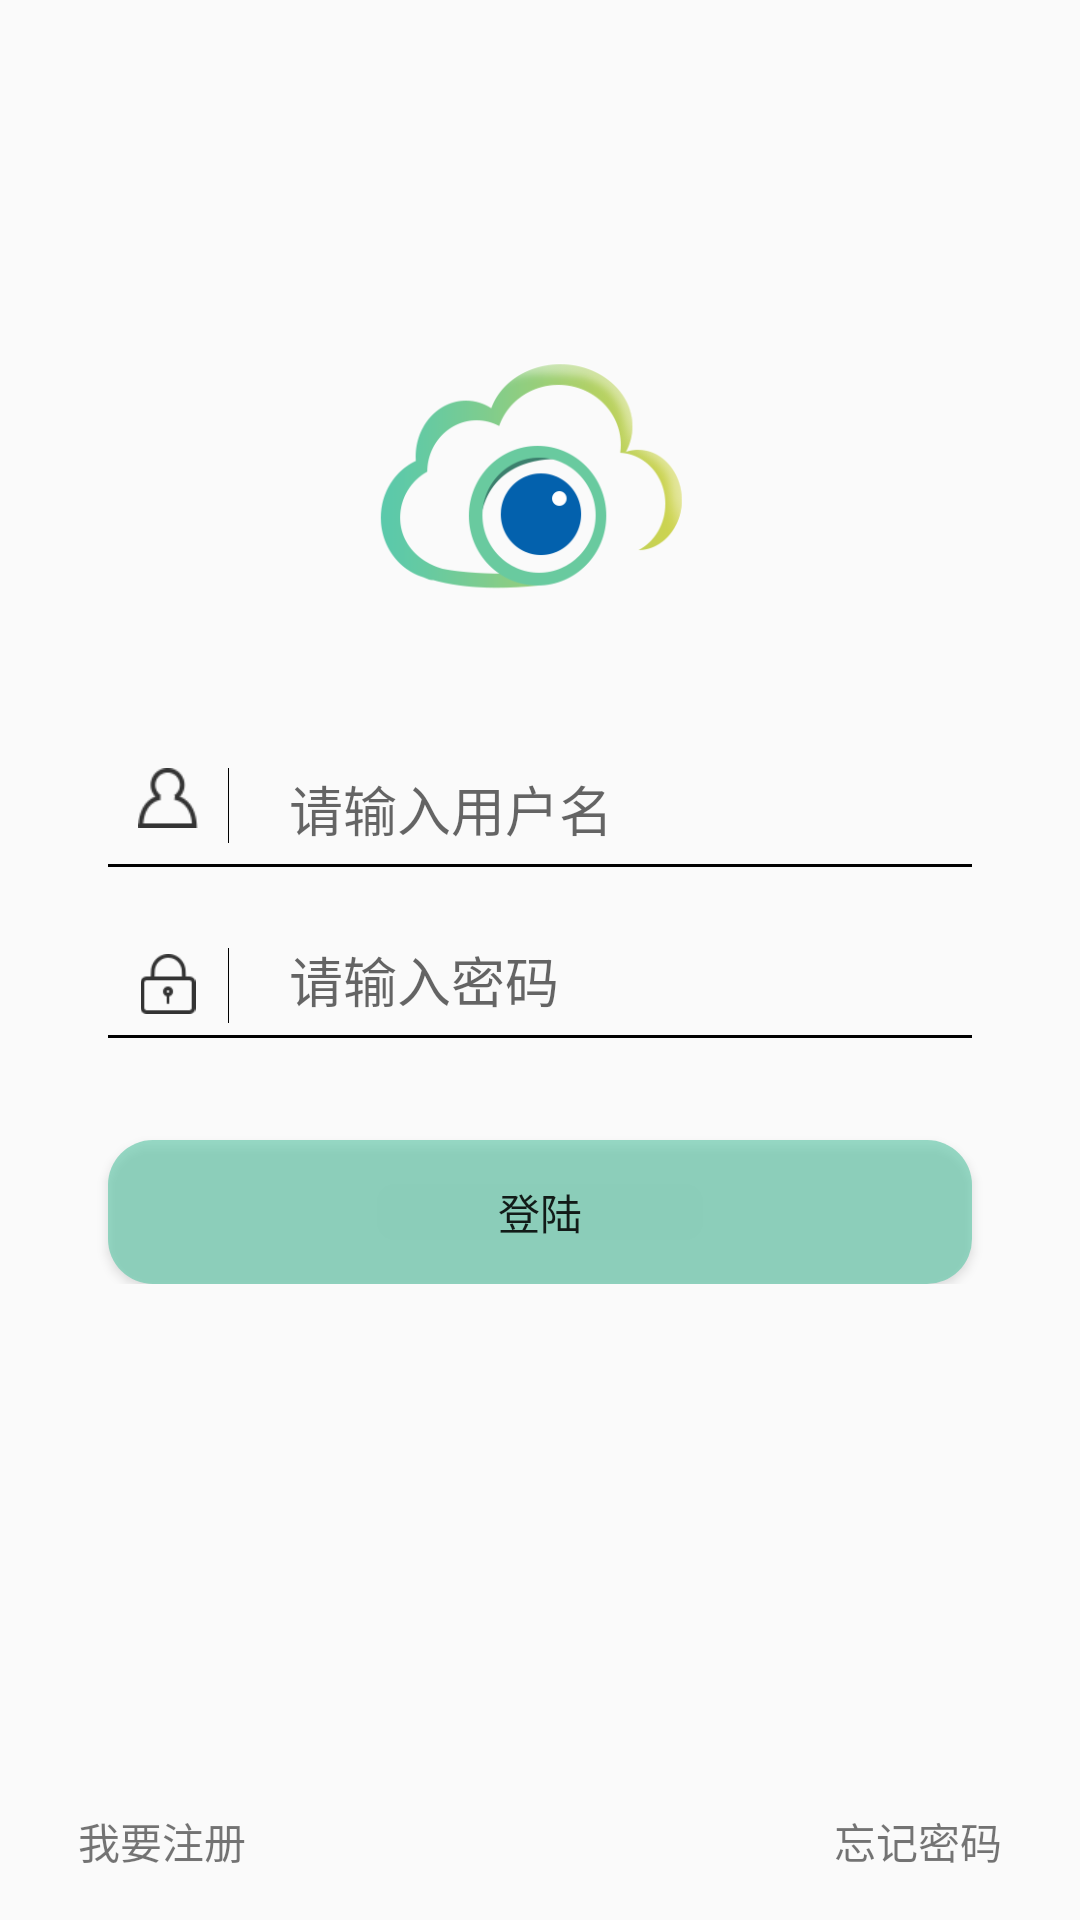

Layout XML and referenced resources for this Android screen:
<!-- AndroidManifest.xml: application theme AppTheme -->
<!-- res/layout/activity_login.xml -->
<RelativeLayout xmlns:android="http://schemas.android.com/apk/res/android"
    xmlns:tools="http://schemas.android.com/tools"
    android:layout_width="match_parent"
    android:layout_height="match_parent"
    android:background="@drawable/login_bg"
    android:paddingBottom="@dimen/activity_vertical_margin"
    android:paddingLeft="@dimen/activity_horizontal_margin"
    android:paddingRight="@dimen/activity_horizontal_margin"
    android:paddingTop="@dimen/activity_vertical_margin" >

    <LinearLayout
        android:id="@+id/content"
        android:layout_width="match_parent"
        android:layout_height="wrap_content"
        android:layout_marginTop="90dip"
        android:gravity="center"
        android:orientation="vertical"
        tools:context="com.onefengma.wmclient2.LoginActivity" >

        <ImageView
            android:id="@+id/logo"
            android:layout_width="150dip"
            android:layout_height="100dip"
            android:scaleType="centerInside"
            android:background="@drawable/login_logo" />

        <RelativeLayout
            android:id="@+id/user_layout"
            android:layout_width="match_parent"
            android:layout_height="wrap_content"
            android:layout_marginTop="30dip"
            android:gravity="center_vertical"
            android:paddingBottom="4dip"
            android:paddingLeft="20dip"
            android:paddingRight="20dip"
            android:paddingTop="20dip" >

            <ImageView
                android:id="@+id/icon_user"
                android:layout_width="20dip"
                android:layout_height="20dip"
                android:layout_marginLeft="10dip"
                android:src="@drawable/icon_user" />

            <View
                android:id="@+id/icon_divider"
                android:layout_width="1px"
                android:layout_height="25dip"
                android:layout_marginLeft="10dip"
                android:layout_toRightOf="@id/icon_user"
                android:background="@color/black" />

            <EditText
                android:id="@+id/user_edit"
                android:layout_width="match_parent"
                android:layout_height="27dip"
                android:layout_marginLeft="20dip"
                android:layout_toRightOf="@id/icon_divider"
                android:background="@null"
                android:hint="请输入用户名" />

            <View
                android:layout_width="match_parent"
                android:layout_height="1dip"
                android:layout_below="@id/user_edit"
                android:layout_marginTop="5dip"
                android:background="@color/black" />
        </RelativeLayout>

        <RelativeLayout
            android:layout_width="match_parent"
            android:layout_height="wrap_content"
            android:gravity="center_vertical"
            android:paddingBottom="4dip"
            android:paddingLeft="20dip"
            android:paddingRight="20dip"
            android:paddingTop="20dip" >

            <ImageView
                android:id="@+id/icon_pwd"
                android:layout_width="20dip"
                android:layout_height="20dip"
                android:layout_marginTop="5dip"
                android:layout_marginLeft="10dip"
                android:src="@drawable/icon_pwd" />

            <View
                android:id="@+id/pwd_divider"
                android:layout_width="1px"
                android:layout_height="25dip"
                android:layout_marginTop="3dip"
                android:layout_marginLeft="10dip"
                android:layout_toRightOf="@id/icon_pwd"
                android:background="@color/black" />

            <EditText
                android:id="@+id/pwd_edit"
                android:layout_width="match_parent"
                android:layout_height="27dip"
                android:layout_marginLeft="20dip"
                android:layout_toRightOf="@id/pwd_divider"
                android:background="@null"
                android:inputType="textPassword"
                android:hint="请输入密码" />

            <View
                android:layout_width="match_parent"
                android:layout_height="1dip"
                android:layout_below="@id/pwd_edit"
                android:layout_marginTop="5dip"
                android:background="@color/black" />
        </RelativeLayout>

        <Button
            android:id="@+id/login"
            android:background="@drawable/login_button"
            android:layout_width="match_parent"
            android:layout_height="wrap_content"
            android:layout_marginLeft="20dip"
            android:layout_marginRight="20dip"
            android:layout_marginTop="30dip"
            android:text="登陆" />
    </LinearLayout>

    <TextView
        android:id="@+id/register"
        android:layout_marginLeft="10dip"
        android:layout_width="wrap_content"
        android:layout_height="wrap_content"
        android:layout_alignParentBottom="true"
        android:layout_alignParentLeft="true"
        android:clickable="true"
        android:text="我要注册" />

    <TextView
        android:id="@+id/forget_pwd"
        android:layout_marginRight="10dip"
        android:layout_width="wrap_content"
        android:layout_height="wrap_content"
        android:layout_alignParentBottom="true"
        android:layout_alignParentRight="true"
        android:clickable="true"
        android:onClick="onFindPwdClick"
        android:text="忘记密码" />

</RelativeLayout>
<!-- resources referenced by this layout -->
<resources>
  <color name="black">#000000</color>
  <dimen name="activity_horizontal_margin">16dp</dimen>
  <dimen name="activity_vertical_margin">16dp</dimen>
  <!-- drawable icon_pwd: png bitmap (drawable-hdpi, 975 bytes) -->
  <!-- drawable icon_user: png bitmap (drawable-hdpi, 1086 bytes) -->
  <!-- drawable login_button (drawable) -->
  <?xml version="1.0" encoding="utf-8"?>
  <selector xmlns:android="http://schemas.android.com/apk/res/android" android:exitFadeDuration="@android:integer/config_shortAnimTime">
      <item android:state_pressed="true" >
          <shape>
              <corners android:radius="15dip" />
              <solid android:color="@color/main" />
          </shape>
      </item>
      <item>
      <shape>
          <corners android:radius="15dip" />
          <solid android:color="@color/main_al" />
      </shape>
  </item>
  </selector>
  <!-- drawable login_logo: png bitmap (drawable-hdpi, 21933 bytes) -->
  <style name="AppTheme" parent="Theme.AppCompat.Light.DarkActionBar">
          <item name="android:actionBarStyle">@style/ActionBarStyle</item>
          <item name="colorPrimary">@color/main</item>
          <item name="actionMenuTextAppearance">@style/MenuTextStyle</item>
          <item name="actionBarPopupTheme">@style/PupupMenuTheme</item>
          <item name="actionDropDownStyle">@style/DropDowmStyle</item>
          <item name="dropDownListViewStyle">@style/DropDownListViewStyle</item>
          <item name="android:windowAnimationStyle">@style/AnimationActivity</item>
      </style>
  <color name="main">#69c9ac</color>
  <color name="main_al">#af69c9ac</color>
  <style name="ActionBarStyle" parent="@style/Widget.AppCompat.Light.ActionBar.Solid">
          <item name="android:background">@color/main</item>
          <item name="background">@color/main</item>
          <item name="android:actionMenuTextColor">@android:color/white</item>
          <item name="android:height">@dimen/activity_actionbar_height</item>
      </style>
  <style name="MenuTextStyle" parent="@style/TextAppearance.AppCompat.Widget.ActionBar.Menu">
          <item name="android:textSize">16sp</item>
          <item name="android:textStyle">normal</item>
      </style>
  <style name="PupupMenuTheme" parent="@style/ThemeOverlay.AppCompat.Light">
          <item name="android:windowBackground">@color/menu_bg</item>
          <item name="android:colorBackground">@color/menu_bg</item>
          <item name="android:windowIsTranslucent">true</item>
          <item name="android:colorBackgroundCacheHint">@color/menu_bg</item>
          <item name="android:textColorPrimary">@android:color/white</item>
          <item name="actionDropDownStyle">@style/DropDowmStyle</item>
      </style>
  <style name="DropDowmStyle" parent="@style/Base.Widget.AppCompat.Spinner.DropDown.ActionBar">
          <item name="android:gravity">top|right</item>
          <item name="android:width">10dip</item>
      </style>
  <style name="DropDownListViewStyle" parent="@style/Widget.AppCompat.ListView.DropDown">
          <item name="android:gravity">top|right</item>
          <item name="android:width">10dip</item>
          <item name="android:background">@android:color/primary_text_light</item>
      </style>
  <style name="AnimationActivity" parent="@android:style/Animation">
          <item name="android:activityOpenEnterAnimation">@android:anim/slide_in_left</item>
          <item name="android:activityOpenExitAnimation">@android:anim/slide_out_right</item>
          <item name="android:activityCloseEnterAnimation">@android:anim/slide_in_left</item>
          <item name="android:activityCloseExitAnimation">@android:anim/slide_out_right</item>
      </style>
  <dimen name="activity_actionbar_height">47dip</dimen>
  <color name="menu_bg">#9f000000</color>
</resources>
